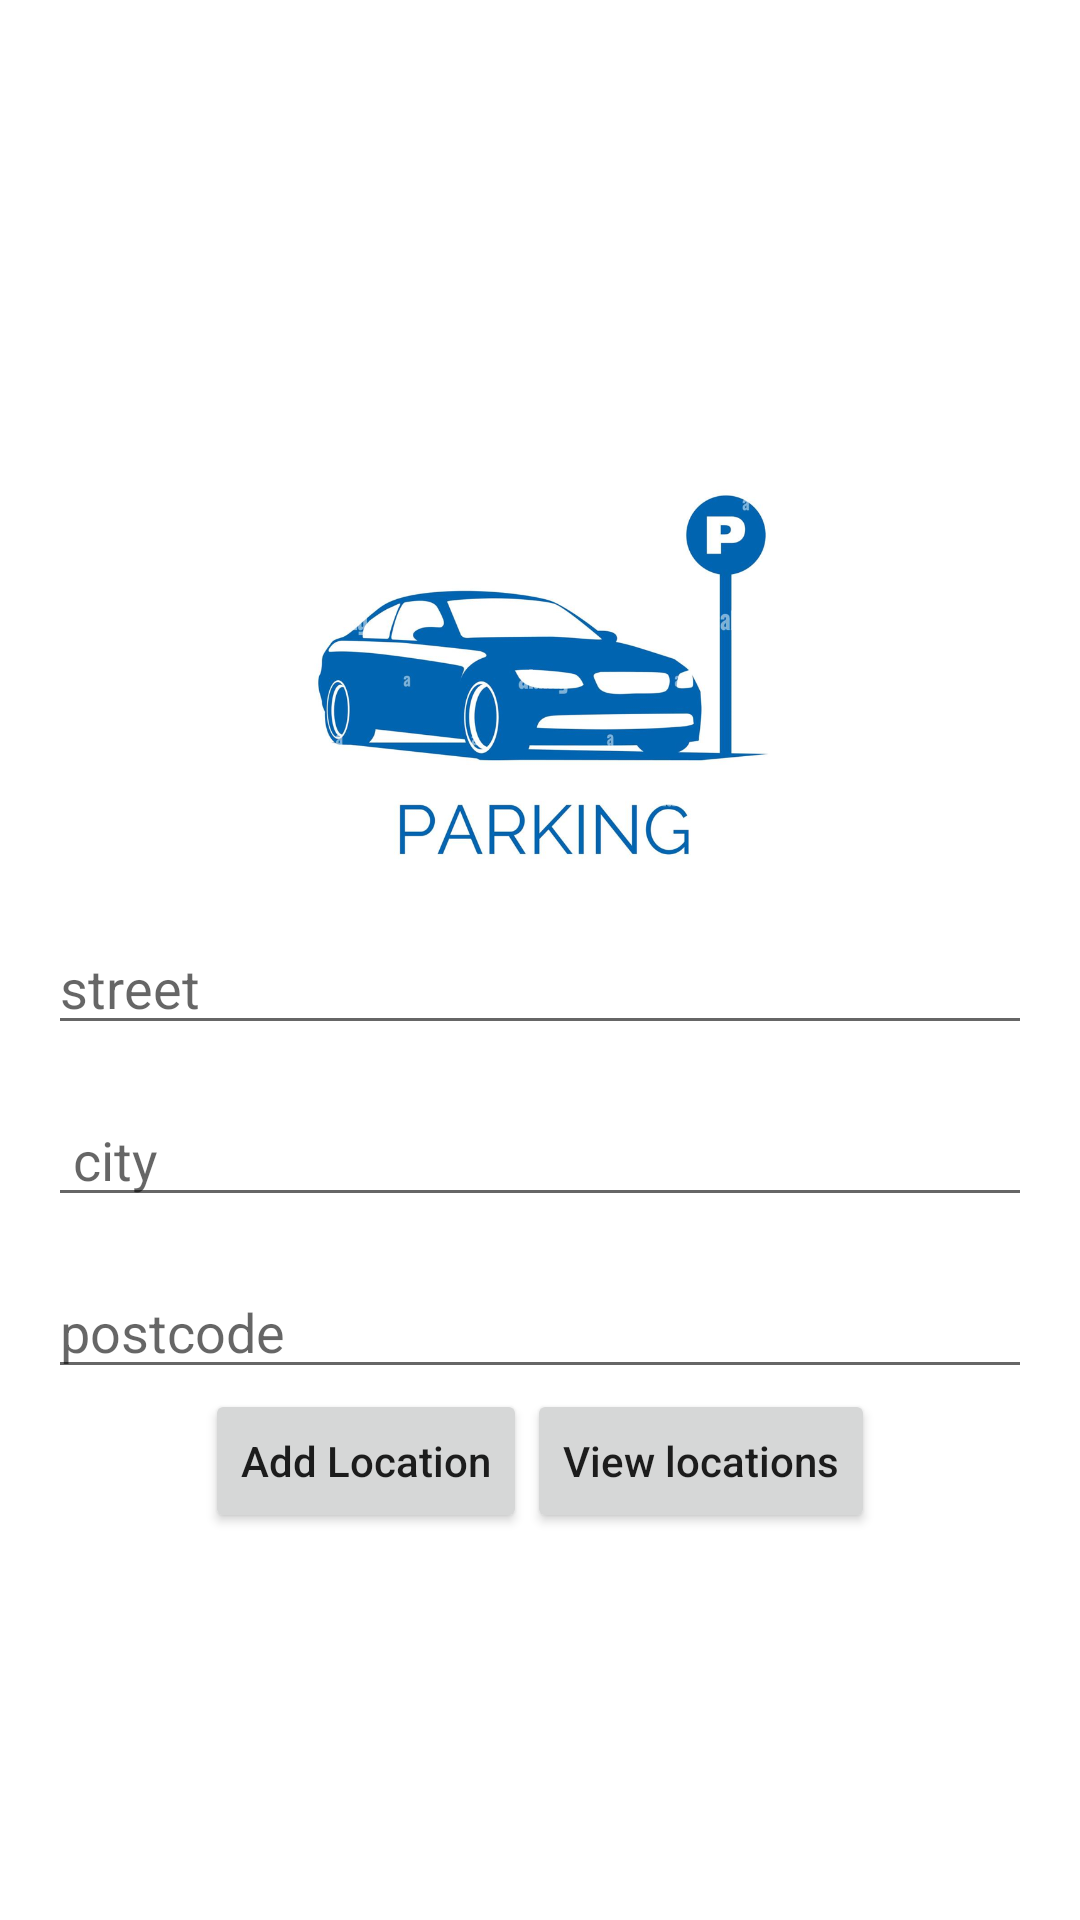

Produce the Android XML layout that renders to this screen, including the resource entries it uses.
<!-- AndroidManifest.xml: application theme Theme.FinalYearProjectParking -->
<!-- res/layout/activity_main.xml -->
<?xml version="1.0" encoding="utf-8"?>
<LinearLayout xmlns:android="http://schemas.android.com/apk/res/android"
    xmlns:app="http://schemas.android.com/apk/res-auto"
    xmlns:tools="http://schemas.android.com/tools"
    android:layout_width="match_parent"
    android:layout_height="match_parent"
    android:background="@drawable/background"
    android:id = "@+id/container"
    android:orientation="vertical"

    tools:context=".MainActivity">


    <TextView
        android:layout_width="wrap_content"
        android:layout_height="wrap_content"
        android:textSize="20sp"
        android:text="Where2Park"
        android:layout_marginTop="100dp"
        android:textColor="@color/white"
        android:layout_gravity="center_horizontal"
        android:gravity="center_vertical"/>

    <ImageView
     android:layout_width="170dp"
     android:layout_height="wrap_content"
     android:adjustViewBounds="true"
        android:layout_marginTop="30dp"
     android:layout_gravity="center_horizontal"
     android:src="@drawable/logo"/>



        <EditText
            android:id="@+id/street"
            android:layout_width="match_parent"
            android:layout_height="wrap_content"
            android:layout_margin="16dp"
            android:hint="street"
            />
    <EditText
        android:id="@+id/city"
        android:layout_width="match_parent"
        android:layout_height="wrap_content"
        android:layout_marginStart="16dp"
        android:layout_marginEnd="16dp"
        android:hint=" city "
        />

    <EditText
        android:id="@+id/postcode"
        android:layout_width="match_parent"
        android:layout_height="wrap_content"
        android:layout_marginStart="16dp"
        android:layout_marginEnd="16dp"
        android:layout_marginTop="16dp"
        android:hint="postcode"
        />

        <LinearLayout
            android:layout_width="match_parent"
            android:layout_height="wrap_content"
            android:gravity="center">
    <Button
            android:id="@+id/btnAdd"
            android:layout_width="wrap_content"
            android:layout_height="wrap_content"
            android:text="Add Location"
            android:textAllCaps="false"/>
    <Button
                android:id="@+id/btnView"
                android:layout_width="wrap_content"
                android:layout_height="wrap_content"
                android:text="View locations"
                android:textAllCaps="false"/>
        </LinearLayout>

    <androidx.recyclerview.widget.RecyclerView
        android:id="@+id/recyclerview"
        android:layout_width="match_parent"
        android:layout_height="match_parent"
        android:layout_marginTop="16dp"
        />


</LinearLayout>
<!-- resources referenced by this layout -->
<resources>
  <!-- drawable logo: png bitmap (drawable, 225251 bytes) -->
  <style name="Theme.FinalYearProjectParking" parent="Theme.MaterialComponents.DayNight.NoActionBar">
          
          <item name="colorPrimary">@color/purple_500</item>
          <item name="colorPrimaryVariant">@color/purple_700</item>
          <item name="colorOnPrimary">@color/white</item>
          
          <item name="colorSecondary">@color/teal_200</item>
          <item name="colorSecondaryVariant">@color/teal_700</item>
          <item name="colorOnSecondary">@color/black</item>
          
          <item name="android:statusBarColor" tools:targetApi="l">?attr/colorPrimaryVariant</item>
          
      </style>
  <!-- not gathered from this repository: default colours our renderer supplied (Android Studio template values) -->
  <color name="purple_500">#FF6200EE</color>
  <color name="purple_700">#FF3700B3</color>
  <color name="teal_200">#FF03DAC5</color>
  <color name="teal_700">#FF018786</color>
  <color name="black">#FF000000</color>
  <color name="white">#FFFFFFFF</color>
</resources>
